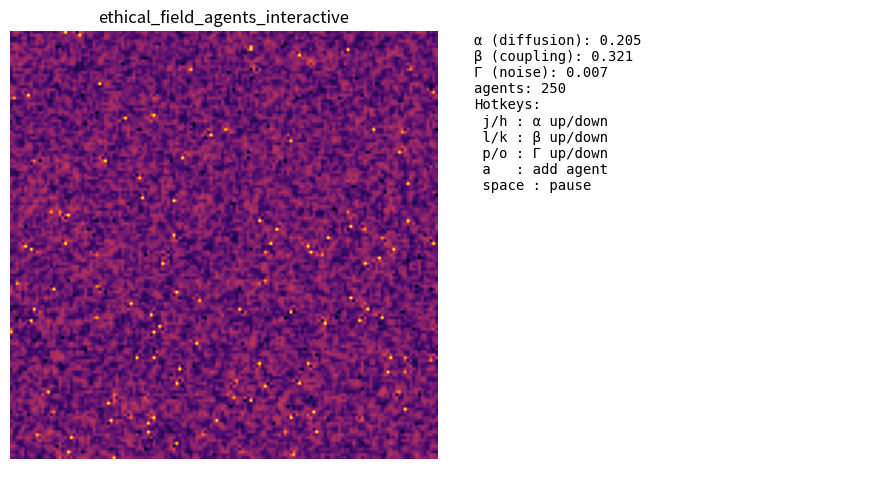

Write Python code to recreate this figure.
"""
ethical_field_agents_interactive.py
-----------------------------------
Interaktywna wersja symulacji rozproszonego pola etycznego.
Kliknięcie myszą dodaje agenta; klawisze zmieniają parametry.
  j  - zwiększ α (dyfuzja)
  h  - zmniejsz α
  l  - zwiększ β (sprzężenie)
  k  - zmniejsz β
  p  - zwiększ Γ (noise)
  o  - zmniejsz Γ  
  n  - zmiana liczby agentów
  space - zatrzymaj/wznów symulację
W prawym pasku pokazuje aktualne wartości parametrów.
"""

import numpy as np
import matplotlib.pyplot as plt
from matplotlib import animation

# --- konfiguracja początkowa ---
N = 150
steps = 200
alpha, beta, gamma = 0.205, 0.321, 0.007
agent_strength = 3.78
agents_n = 250
paused = False

# --- pola i agenci ---
E = np.random.rand(N, N) * 0.2
S = np.random.rand(N, N)
agents = [
    {"x": np.random.randint(0, N),
     "y": np.random.randint(0, N),
     "phase": np.random.rand(),
     "sign": np.random.choice([1, -1])}
    for _ in range(agents_n)
]

# --- aktualizacja ---
def step(E, S, agents):
    lap = (
        np.roll(E, 1, 0) + np.roll(E, -1, 0) +
        np.roll(E, 1, 1) + np.roll(E, -1, 1) - 4 * E
    )
    dE = alpha * lap + beta * (S - E) + gamma * np.random.randn(*E.shape)
    E = np.clip(E + dE, 0, 1)
    S = np.clip(S + 0.1 * (E - S), 0, 1)

    for a in agents:
        x, y = a["x"], a["y"]
        E[x, y] = np.clip(E[x, y] + a["sign"] * agent_strength * (0.5 - E[x, y]), 0, 1)
        a["phase"] += 0.1
        dx = int(np.sign(np.sin(2*np.pi*a["phase"])) * np.sign(np.random.randn()))
        dy = int(np.sign(np.cos(2*np.pi*a["phase"])) * np.sign(np.random.randn()))
        a["x"] = (x + dx) % N
        a["y"] = (y + dy) % N
    return E, S, agents

# --- rysowanie ---
fig, (ax_field, ax_info) = plt.subplots(1, 2, figsize=(9, 5))
im = ax_field.imshow(E, cmap="inferno", vmin=0, vmax=1)
ax_field.set_title("ethical_field_agents_interactive")
ax_field.axis("off")
# info_text = ax_info.text(0.05, 0.95, "", va="top", family="monospace")

info_text = ax_info.text(
    0.05, 0.95, "", va="top", ha="left",
    family="monospace", transform=ax_info.transAxes
)

# dodane
ax_info.set_xlim(0, 1)
ax_info.set_ylim(0, 1)

ax_info.axis("off")


def update_info():
    info_text.set_text(
        f"α (diffusion): {alpha:.3f}\n"
        f"β (coupling): {beta:.3f}\n"
        f"Γ (noise): {gamma:.3f}\n"
        f"agents: {len(agents)}\n"
        "Hotkeys:\n"
        " j/h : α up/down\n"
        " l/k : β up/down\n"
        " p/o : Γ up/down\n"
        " a   : add agent\n"
        " space : pause"
    )


# --- obsługa interakcji ---

def on_click(event):
    if event.inaxes == ax_field:
        agents.append({
            "x": int(event.ydata),
            "y": int(event.xdata),
            "phase": np.random.rand(),
            "sign": np.random.choice([1, -1])
        })
        update_info()


def on_key(event):
    global alpha, beta, gamma, paused
    if event.key == "j":
        alpha += 0.001
    elif event.key == "h":
        alpha = max(0, alpha - 0.001)
    elif event.key == "l":
        beta += 0.001
    elif event.key == "k":
        beta = max(0, beta - 0.001)
    elif event.key == "p":
        gamma += 0.001
    elif event.key == "o":
        gamma = max(0, gamma - 0.001)
    elif event.key == "a":
        agents.append({
            "x": np.random.randint(0, N),
            "y": np.random.randint(0, N),
            "phase": np.random.rand(),
            "sign": np.random.choice([1, -1])
        })
    elif event.key == " ":
        paused = not paused


fig.canvas.mpl_connect("button_press_event", on_click)
fig.canvas.mpl_connect("key_press_event", on_key)

# --- animacja ---
def update(frame):
    global E, S, agents
    if not paused:
        E, S, agents = step(E, S, agents)
        im.set_array(E)
    update_info()
    return [im, info_text]

ani = animation.FuncAnimation(fig, update, frames=steps, interval=50, blit=True)
#ani = animation.FuncAnimation(fig, update, frames=steps, interval=50, blit=False)
plt.tight_layout()
plt.show()
